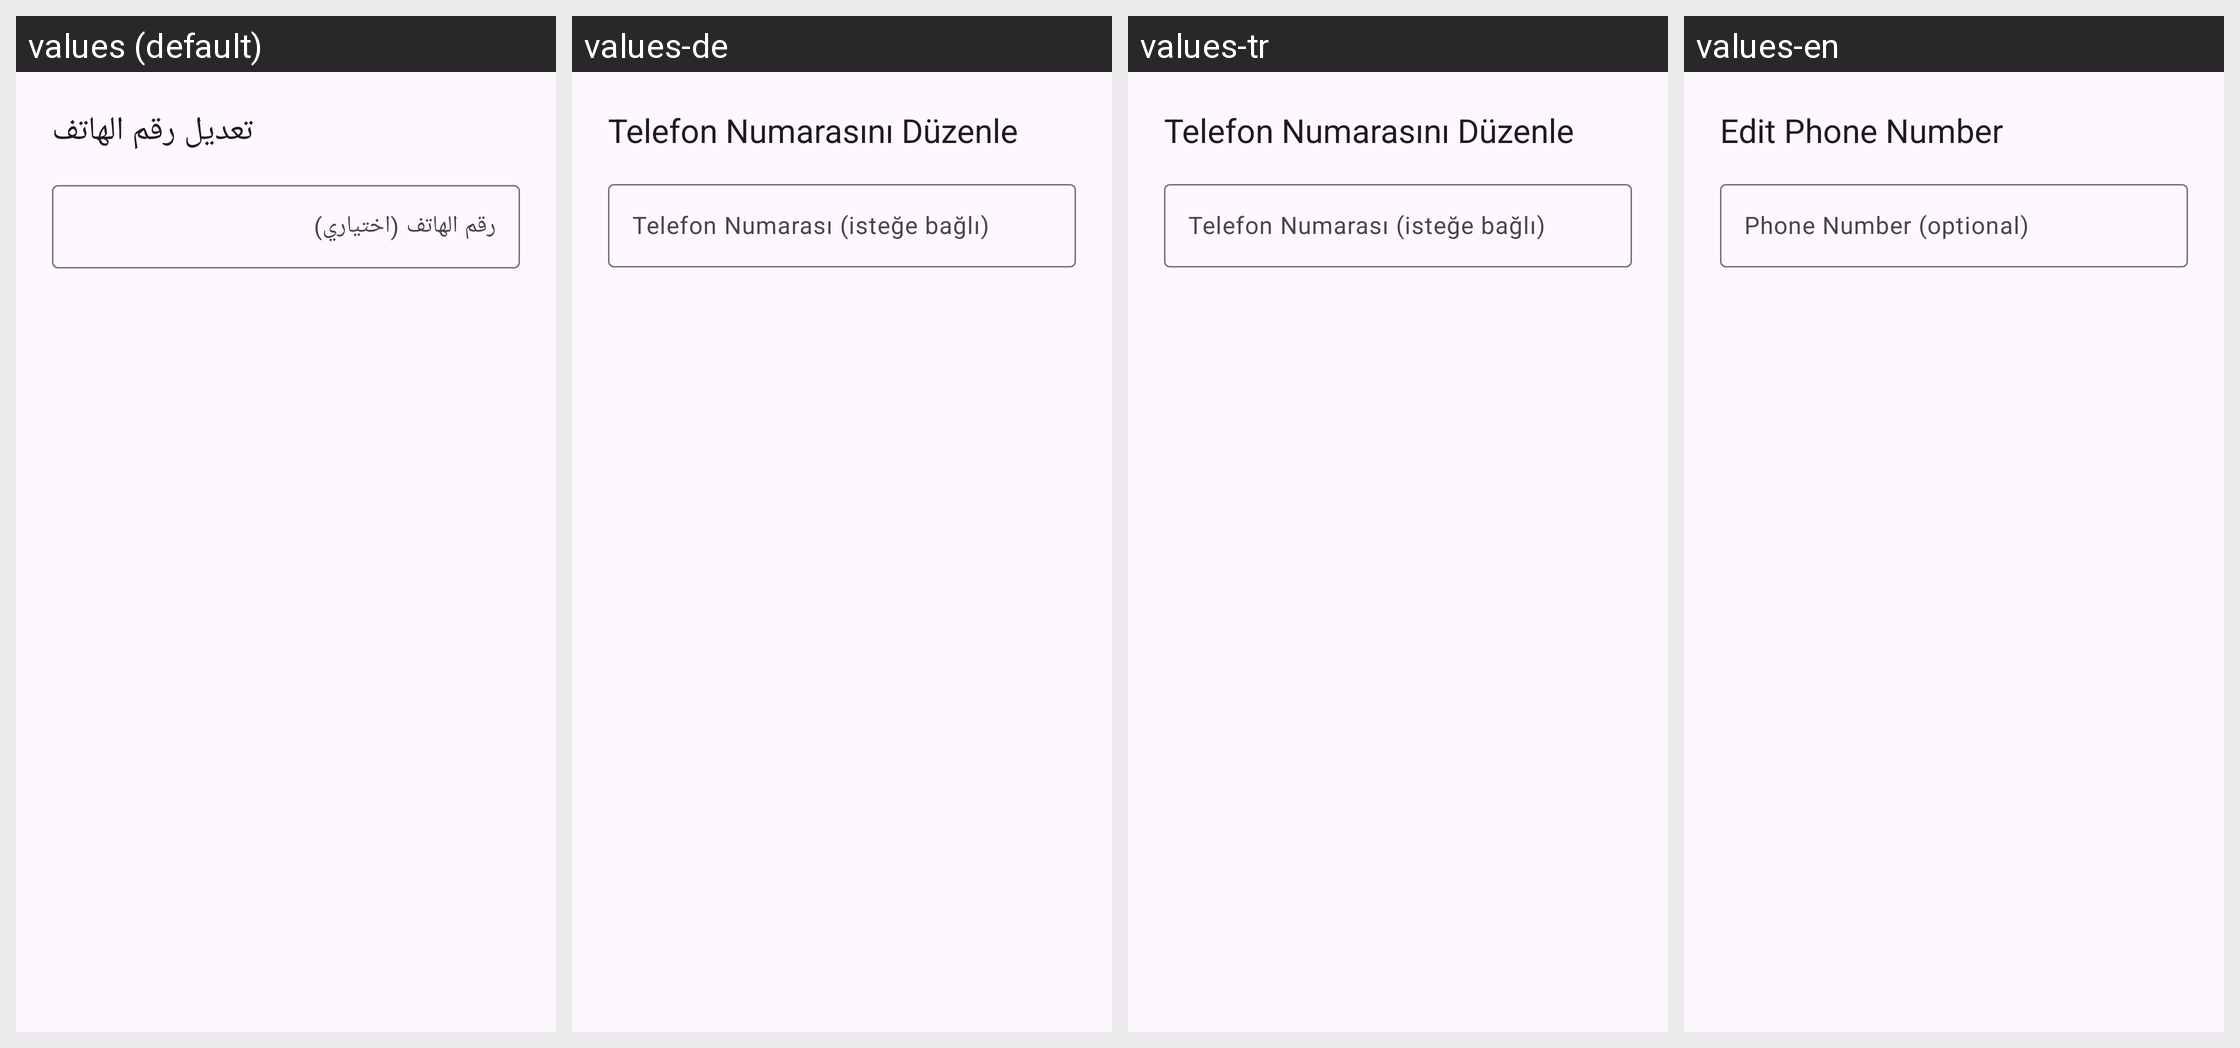

This grid shows one Android layout under several languages. Give, for every string resource on the screen, its name, the default text and each shown locale's text.
Android screen res/layout/dialog_edit_phone.xml rendered under 4 locales, left to right: values (default), values-de, values-tr, values-en. Device: Nexus 5 (rendered at 1080×1920; each locale shown at half size, 540×960, under a caption strip naming it); theme Theme.Daftree.
Other locales in the repository, not shown: values-es, values-fr, values-ru.
Strings drawn on this screen, with the default value and each locale's value (text and hints the layout hard-codes, and strings that could not be matched under every locale, appear in the picture but are not listed):

edit_phone_title
  values: تعديل رقم الهاتف
  values-de: Telefon Numarasını Düzenle
  values-tr: Telefon Numarasını Düzenle
  values-en: Edit Phone Number

phone_number_hint
  values: رقم الهاتف (اختياري)
  values-de: Telefon Numarası (isteğe bağlı)
  values-tr: Telefon Numarası (isteğe bağlı)
  values-en: Phone Number (optional)
